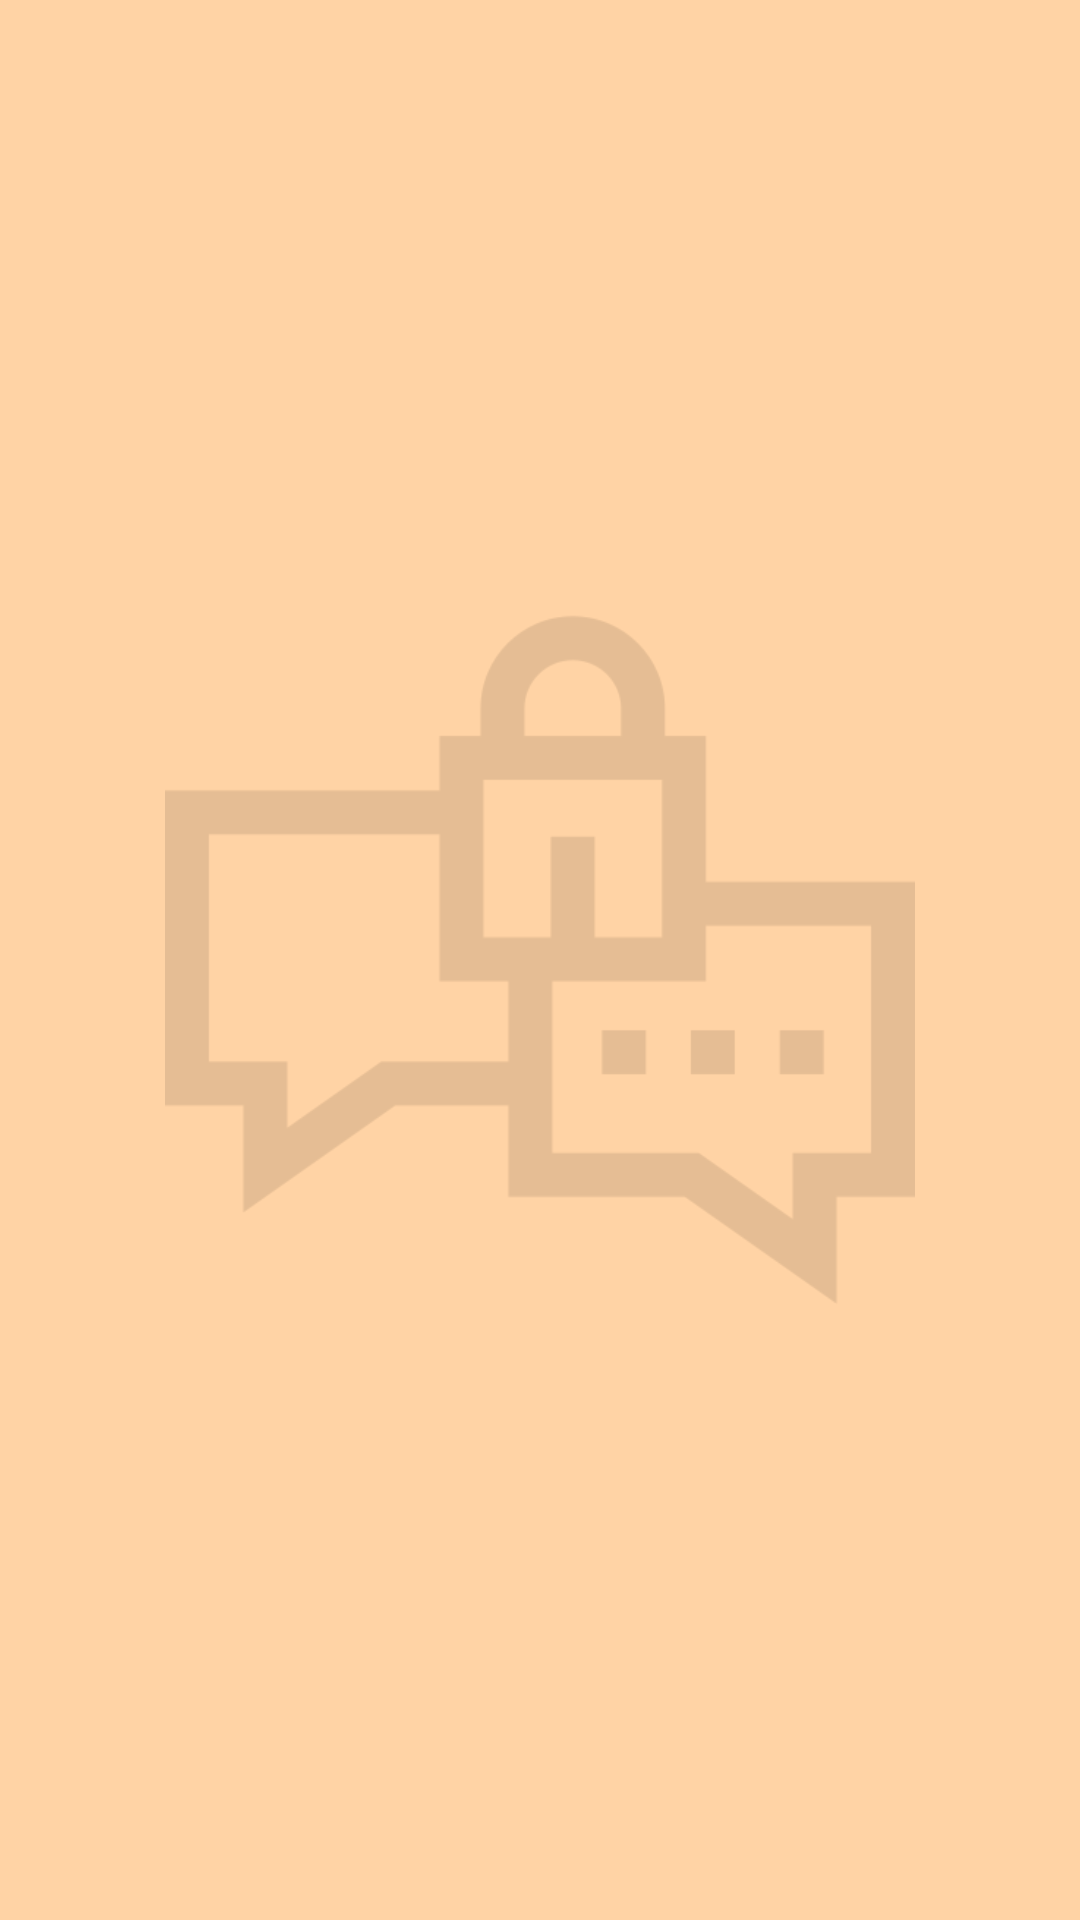

This screen was rendered from an Android layout file. Write that file and the resources it references.
<!-- AndroidManifest.xml: application theme AppTheme -->
<!-- res/layout/app_user_fragment.xml -->
<?xml version="1.0" encoding="utf-8"?>
<androidx.constraintlayout.widget.ConstraintLayout xmlns:android="http://schemas.android.com/apk/res/android"
    android:layout_width="match_parent"
    android:layout_height="match_parent"
    xmlns:app="http://schemas.android.com/apk/res-auto"
    android:background="#FFD3A5"
    android:id="@+id/constraintLayout_user">

    <androidx.recyclerview.widget.RecyclerView
        android:layout_width="match_parent"
        android:layout_height="match_parent"
        android:id="@+id/recycleView_users"
        >
    </androidx.recyclerview.widget.RecyclerView>

    <ImageView
        android:layout_width="250dp"
        android:layout_height="250dp"
        android:background="@drawable/chat_box"
        android:alpha="0.1"
        app:layout_constraintTop_toTopOf="parent"
        app:layout_constraintStart_toStartOf="parent"
        app:layout_constraintBottom_toBottomOf="parent"
        app:layout_constraintEnd_toEndOf="parent"
        />
</androidx.constraintlayout.widget.ConstraintLayout>
<!-- resources referenced by this layout -->
<resources>
  <!-- drawable chat_box: png bitmap (drawable, 6703 bytes) -->
  <style name="AppTheme" parent="Theme.AppCompat.Light.NoActionBar">
          
          <item name="colorPrimary">#C66007</item>
          <item name="colorPrimaryDark">#C66007</item>
          <item name="colorAccent">@color/colorAccent</item>
      </style>
  <color name="colorAccent">#D81B60</color>
</resources>
